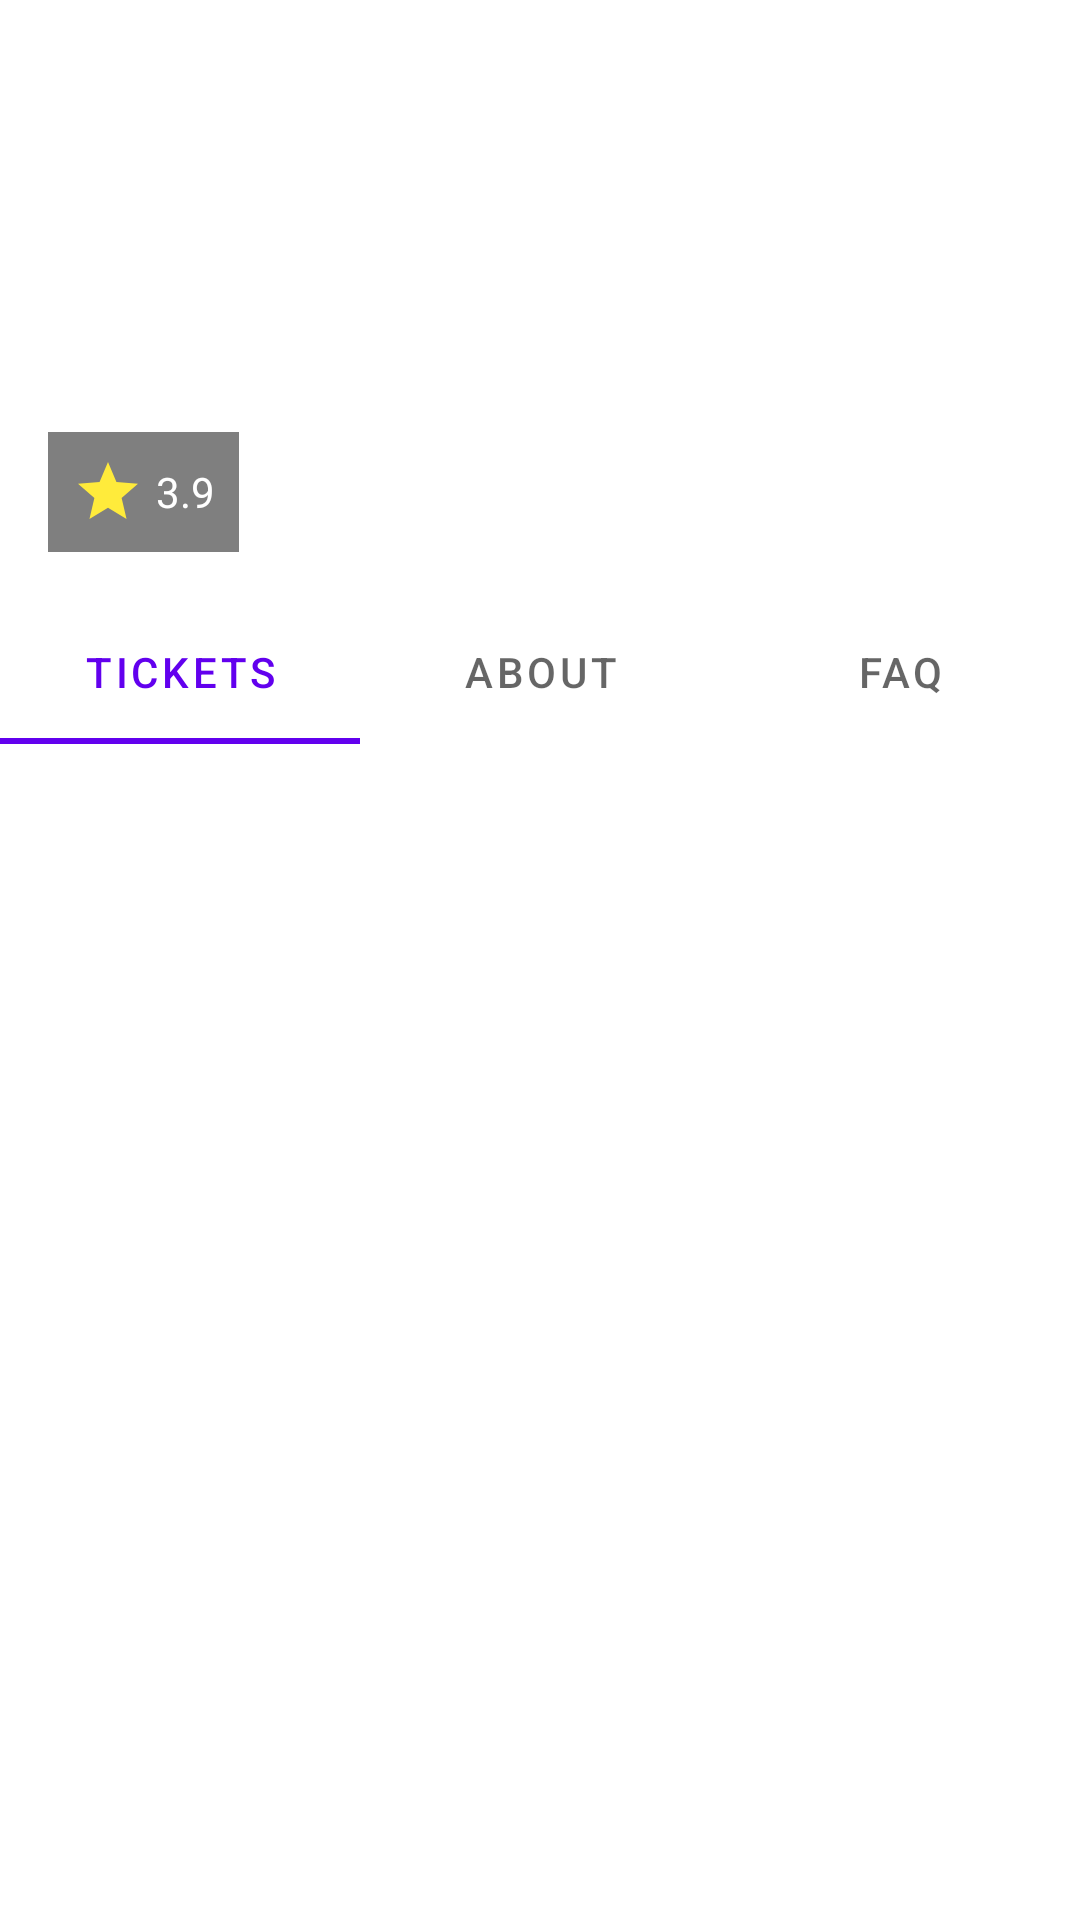

The Android layout XML behind this screen, and the referenced resources:
<!-- AndroidManifest.xml: application theme Theme.MyApplication -->
<!-- res/layout/fragment_tickets.xml -->
<?xml version="1.0" encoding="utf-8"?>
<androidx.constraintlayout.widget.ConstraintLayout xmlns:android="http://schemas.android.com/apk/res/android"
    xmlns:app="http://schemas.android.com/apk/res-auto"
    xmlns:tools="http://schemas.android.com/tools"
    android:layout_width="match_parent"
    android:layout_height="match_parent"
    tools:context=".ui.Tickets.TicketsFragment">

    <ImageView
        android:id="@+id/header_image"
        android:layout_width="0dp"
        android:layout_height="200dp"
        android:contentDescription="@string/ticket_header_image_description"
        android:scaleType="centerCrop"
        android:src="@drawable/ticket_header_placeholder"
        app:layout_constraintEnd_toEndOf="parent"
        app:layout_constraintStart_toStartOf="parent"
        app:layout_constraintTop_toTopOf="parent" />

    <TextView
        android:id="@+id/textView"
        android:layout_width="wrap_content"
        android:layout_height="wrap_content"
        android:layout_marginStart="16dp"
        android:layout_marginBottom="8dp"
        android:text="@string/tickets_title"
        android:textAppearance="@style/TextAppearance.AppCompat.Display1"
        android:textColor="@android:color/white"
        android:textStyle="bold"
        app:layout_constraintBottom_toTopOf="@+id/linearLayout"
        app:layout_constraintStart_toStartOf="parent" />

    <LinearLayout
        android:id="@+id/linearLayout"
        android:layout_width="wrap_content"
        android:layout_height="wrap_content"
        android:layout_marginStart="16dp"
        android:layout_marginBottom="16dp"
        android:background="#80000000"
        android:gravity="center_vertical"
        android:orientation="horizontal"
        android:padding="8dp"
        app:layout_constraintBottom_toBottomOf="@+id/header_image"
        app:layout_constraintStart_toStartOf="parent">

        <ImageView
            android:layout_width="wrap_content"
            android:layout_height="wrap_content"
            android:src="@drawable/ic_star_yellow" />

        <TextView
            android:layout_width="wrap_content"
            android:layout_height="wrap_content"
            android:layout_marginStart="4dp"
            android:text="3.9"
            android:textColor="@android:color/white" />
    </LinearLayout>

    <com.google.android.material.tabs.TabLayout
        android:id="@+id/tab_layout"
        android:layout_width="0dp"
        android:layout_height="wrap_content"
        app:layout_constraintEnd_toEndOf="parent"
        app:layout_constraintStart_toStartOf="parent"
        app:layout_constraintTop_toBottomOf="@+id/header_image">

        <com.google.android.material.tabs.TabItem
            android:layout_width="wrap_content"
            android:layout_height="wrap_content"
            android:text="@string/tickets_tab" />

        <com.google.android.material.tabs.TabItem
            android:layout_width="wrap_content"
            android:layout_height="wrap_content"
            android:text="@string/about_tab" />

        <com.google.android.material.tabs.TabItem
            android:layout_width="wrap_content"
            android:layout_height="wrap_content"
            android:text="@string/faq_tab" />
    </com.google.android.material.tabs.TabLayout>

    <androidx.recyclerview.widget.RecyclerView
        android:id="@+id/ticketsRecyclerView"
        android:layout_width="0dp"
        android:layout_height="0dp"
        app:layout_constraintBottom_toBottomOf="parent"
        app:layout_constraintEnd_toEndOf="parent"
        app:layout_constraintStart_toStartOf="parent"
        app:layout_constraintTop_toBottomOf="@+id/tab_layout"
        tools:listitem="@layout/item_ticket"/>

</androidx.constraintlayout.widget.ConstraintLayout>
<!-- res/layout/item_ticket.xml (included above) -->
<?xml version="1.0" encoding="utf-8"?>
<androidx.cardview.widget.CardView xmlns:android="http://schemas.android.com/apk/res/android"
    xmlns:app="http://schemas.android.com/apk/res-auto"
    xmlns:tools="http://schemas.android.com/tools"
    android:layout_width="match_parent"
    android:layout_height="wrap_content"
    android:layout_margin="8dp"
    app:cardCornerRadius="8dp">

    <androidx.constraintlayout.widget.ConstraintLayout
        android:layout_width="match_parent"
        android:layout_height="wrap_content"
        android:padding="16dp">

        <LinearLayout
            android:id="@+id/date_layout"
            android:layout_width="wrap_content"
            android:layout_height="wrap_content"
            android:orientation="vertical"
            android:gravity="center"
            app:layout_constraintStart_toStartOf="parent"
            app:layout_constraintTop_toTopOf="parent"
            app:layout_constraintBottom_toBottomOf="parent">

            <TextView
                android:id="@+id/tv_date_month"
                android:layout_width="wrap_content"
                android:layout_height="wrap_content"
                tools:text="NOV" />

            <TextView
                android:id="@+id/tv_date_day"
                android:layout_width="wrap_content"
                android:layout_height="wrap_content"
                android:textAppearance="@style/TextAppearance.AppCompat.Large"
                tools:text="03" />
        </LinearLayout>

        <TextView
            android:id="@+id/tv_event_time"
            android:layout_width="wrap_content"
            android:layout_height="wrap_content"
            android:layout_marginStart="16dp"
            app:layout_constraintStart_toEndOf="@id/date_layout"
            app:layout_constraintTop_toTopOf="parent"
            tools:text="Mon 5:00 p.m." />

        <TextView
            android:id="@+id/tv_event_title"
            android:layout_width="wrap_content"
            android:layout_height="wrap_content"
            android:layout_marginStart="16dp"
            android:textAppearance="@style/TextAppearance.AppCompat.Medium"
            app:layout_constraintStart_toEndOf="@id/date_layout"
            app:layout_constraintTop_toBottomOf="@id/tv_event_time"
            tools:text="VerTech Gala" />

        <LinearLayout
            android:id="@+id/smiley_layout"
            android:layout_width="wrap_content"
            android:layout_height="wrap_content"
            android:layout_marginStart="16dp"
            android:orientation="horizontal"
            app:layout_constraintStart_toEndOf="@id/date_layout"
            app:layout_constraintTop_toBottomOf="@id/tv_event_title">

            <ImageView
                android:layout_width="wrap_content"
                android:layout_height="wrap_content"
                android:src="@drawable/ic_smiley" />
            <ImageView
                android:layout_width="wrap_content"
                android:layout_height="wrap_content"
                android:src="@drawable/ic_smiley" />
            <ImageView
                android:layout_width="wrap_content"
                android:layout_height="wrap_content"
                android:src="@drawable/ic_smiley" />
            <ImageView
                android:layout_width="wrap_content"
                android:layout_height="wrap_content"
                android:src="@drawable/ic_smiley" />

        </LinearLayout>

        <Button
            android:id="@+id/btn_action"
            android:layout_width="wrap_content"
            android:layout_height="wrap_content"
            app:layout_constraintEnd_toEndOf="parent"
            app:layout_constraintTop_toTopOf="parent"
            app:layout_constraintBottom_toBottomOf="parent"
            tools:text="Booked" />

    </androidx.constraintlayout.widget.ConstraintLayout>
</androidx.cardview.widget.CardView>
<!-- resources referenced by this layout -->
<resources>
  <!-- drawable ic_smiley (drawable) -->
  <vector xmlns:android="http://schemas.android.com/apk/res/android"
      android:width="24dp"
      android:height="24dp"
      android:viewportWidth="24"
      android:viewportHeight="24">
  
    <path
        android:fillColor="#000000"
        android:pathData="M12,2C6.48,2 2,6.48 2,12s4.48,10 10,10 10,-4.48 10,-10S17.52,2 12,2zM12,20c-4.41,0 -8,-3.59 -8,-8s3.59,-8 8,-8 8,3.59 8,8 -3.59,8 -8,8zM12,16.5c2.33,0 4.31,-1.46 5.11,-3.5H6.89c0.8,2.04 2.78,3.5 5.11,3.5zM8.5,11c0.83,0 1.5,-0.67 1.5,-1.5S9.33,8 8.5,8 7,8.67 7,9.5 7.67,11 8.5,11zM15.5,11c0.83,0 1.5,-0.67 1.5,-1.5S16.33,8 15.5,8 14,8.67 14,9.5 14.67,11 15.5,11z" />
  
  </vector>
  <!-- drawable ic_star_yellow (drawable) -->
  <?xml version="1.0" encoding="utf-8"?>
  <vector xmlns:android="http://schemas.android.com/apk/res/android"
      android:width="24dp"
      android:height="24dp"
      android:viewportWidth="24.0"
      android:viewportHeight="24.0">
      <path
          android:fillColor="#FFEB3B"
          android:pathData="M12,17.27L18.18,21l-1.64,-7.03L22,9.24l-7.19,-0.61L12,2 9.19,8.63 2,9.24l5.46,4.73L5.82,21z" />
  </vector>
  <string name="about_tab">About</string>
  <string name="faq_tab">FAQ</string>
  <string name="ticket_header_image_description">Header image for the tickets screen</string>
  <string name="tickets_tab">Tickets</string>
  <string name="tickets_title">Coding Club SUO Tickets</string>
  <style name="Theme.MyApplication" parent="Theme.MaterialComponents.DayNight.NoActionBar">
          
          <item name="colorPrimary">@color/purple_500</item>
          <item name="colorPrimaryVariant">@color/lavender</item>
          <item name="colorOnPrimary">@color/white</item>
          
          <item name="colorSecondary">@color/teal_200</item>
          <item name="colorSecondaryVariant">@color/teal_700</item>
          <item name="colorOnSecondary">@color/black</item>
          
          <item name="android:statusBarColor">?attr/colorPrimaryVariant</item>
          
      </style>
  <color name="purple_500">#FF6200EE</color>
  <color name="lavender">#7482FA</color>
  <color name="white">#FFFFFFFF</color>
  <color name="teal_200">#FF03DAC5</color>
  <color name="teal_700">#FF018786</color>
  <color name="black">#FF000000</color>
</resources>
